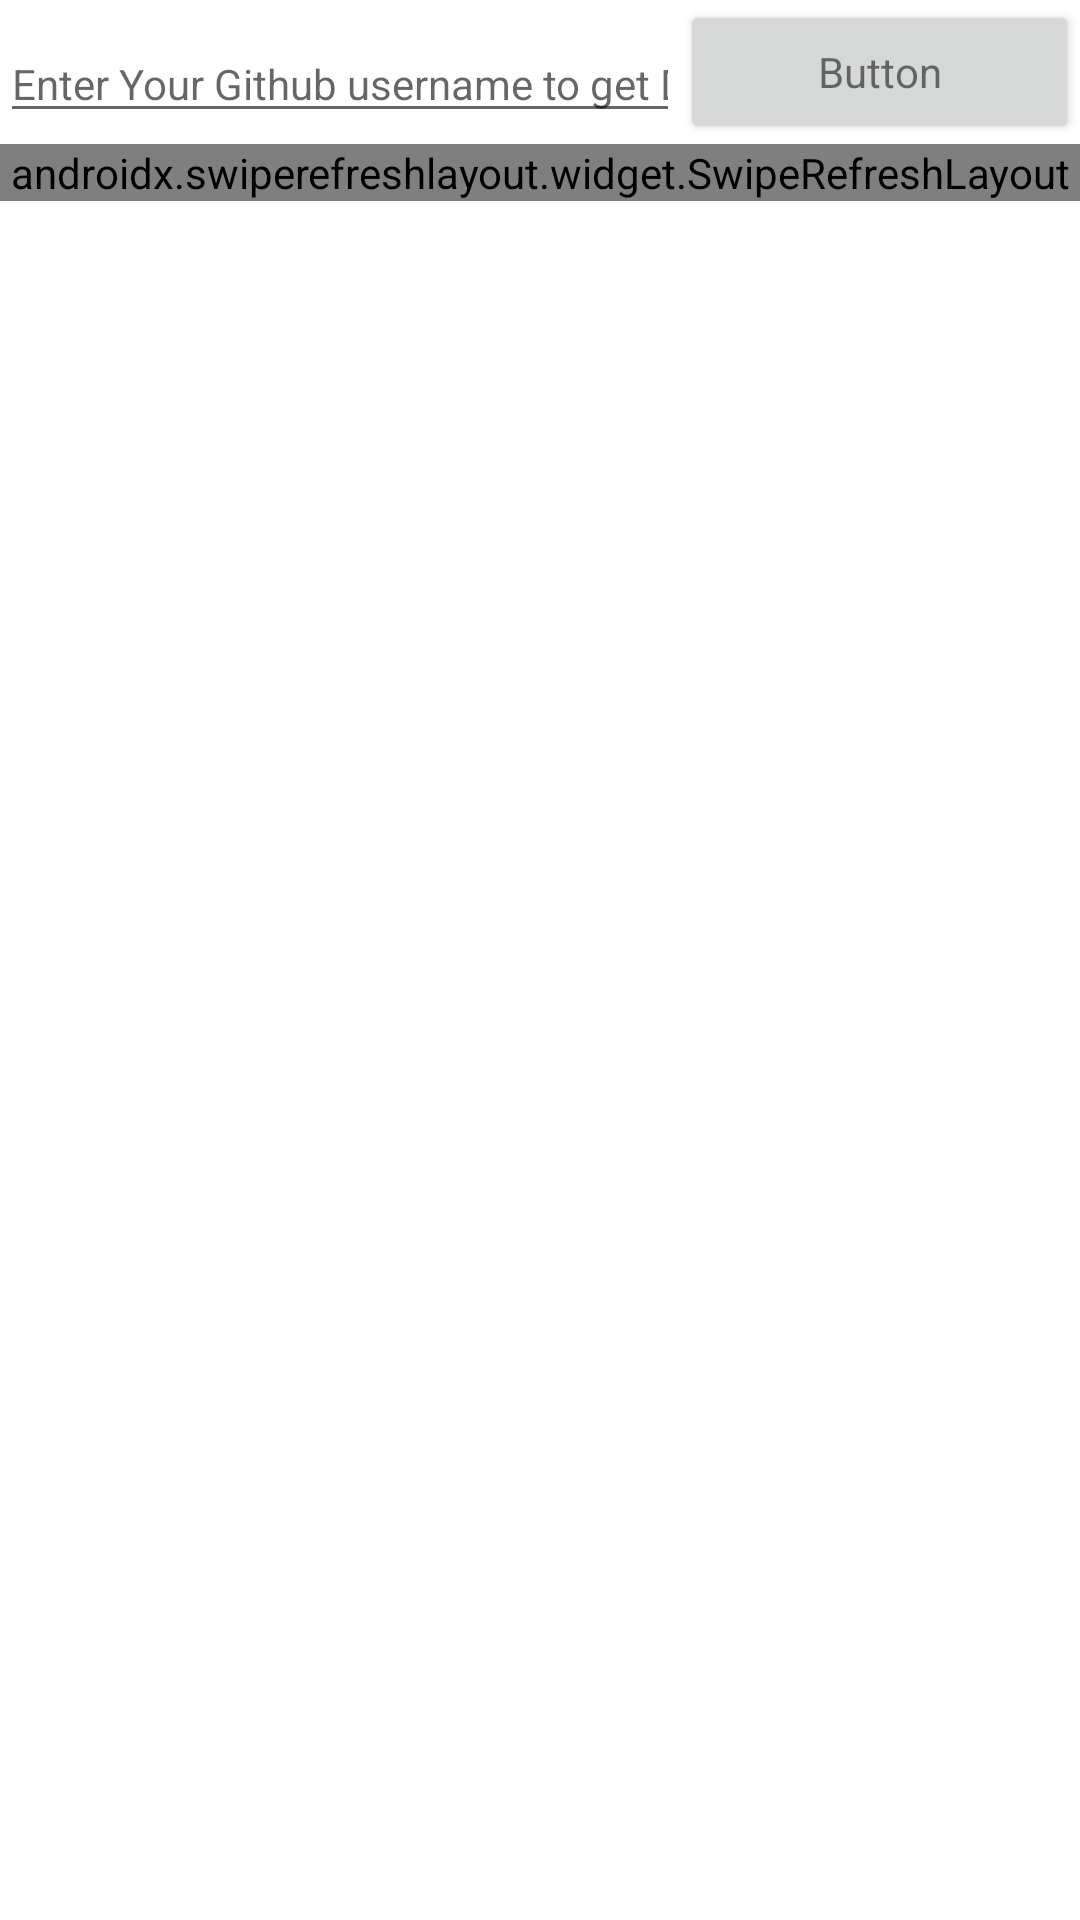

Android layout source for this screen:
<!-- AndroidManifest.xml: application theme Theme.GitHouse -->
<!-- res/layout/activity_main.xml -->
<?xml version="1.0" encoding="utf-8"?>
<LinearLayout xmlns:android="http://schemas.android.com/apk/res/android"
    xmlns:app="http://schemas.android.com/apk/res-auto"
    xmlns:tools="http://schemas.android.com/tools"
    android:layout_width="match_parent"
    android:layout_height="match_parent"
    tools:context=".controller.MainActivity"
    android:orientation="vertical">

    <LinearLayout
        android:layout_width="match_parent"
        android:layout_height="wrap_content"
        android:orientation="horizontal"
        android:weightSum="1.2">

        <EditText
            android:id="@+id/edittextfield"
            style="@style/Widget.MaterialComponents.TextInputLayout.OutlinedBox"
            android:layout_width="0dp"
            android:layout_height="wrap_content"
            android:layout_marginTop="4dp"
            android:layout_weight="1"
            android:ems="10"
            android:hint="Enter Your Github username to get Data !"
            android:inputType="textPersonName" />

        <Button
            android:id="@+id/getdatabutton"
            android:layout_width="wrap_content"
            android:layout_height="wrap_content"
            android:layout_weight="0.2"
            android:onClick="updateinput"
            android:text="Button"
            android:textAppearance="@style/TextAppearance.AppCompat.Small" />
    </LinearLayout>
    <LinearLayout
        android:layout_width="match_parent"
        android:layout_height="wrap_content">

        <androidx.swiperefreshlayout.widget.SwipeRefreshLayout
            android:id="@+id/swiperefresh"
            android:layout_width="match_parent"
            android:layout_height="match_parent">

            <androidx.recyclerview.widget.RecyclerView
                android:id="@+id/rvList"
                android:layout_width="match_parent"
                android:backgroundTint="#f2f2f2"
                tools:context=".controller.Mainactivity"
                android:layout_height="wrap_content" />

            <TextView
                android:id="@+id/disconnected"
                android:layout_width="match_parent"
                android:layout_height="wrap_content"
                android:text="no internet connected"
                android:textStyle="bold"
                android:textSize="30sp"/>
        </androidx.swiperefreshlayout.widget.SwipeRefreshLayout>

    </LinearLayout>

</LinearLayout>
<!-- resources referenced by this layout -->
<resources>
  <style name="Theme.GitHouse" parent="Theme.MaterialComponents.DayNight.DarkActionBar">
          
          <item name="colorPrimary">@color/purple_500</item>
          <item name="colorPrimaryVariant">@color/purple_700</item>
          <item name="colorOnPrimary">@color/white</item>
          
          <item name="colorSecondary">@color/teal_200</item>
          <item name="colorSecondaryVariant">@color/teal_700</item>
          <item name="colorOnSecondary">@color/black</item>
          
          <item name="android:statusBarColor" tools:targetApi="l">?attr/colorPrimaryVariant</item>
          
      </style>
  <!-- not gathered from this repository: default colours our renderer supplied (Android Studio template values) -->
  <color name="purple_500">#FF6200EE</color>
  <color name="purple_700">#FF3700B3</color>
  <color name="teal_200">#FF03DAC5</color>
  <color name="teal_700">#FF018786</color>
  <color name="black">#FF000000</color>
  <color name="white">#FFFFFFFF</color>
</resources>
